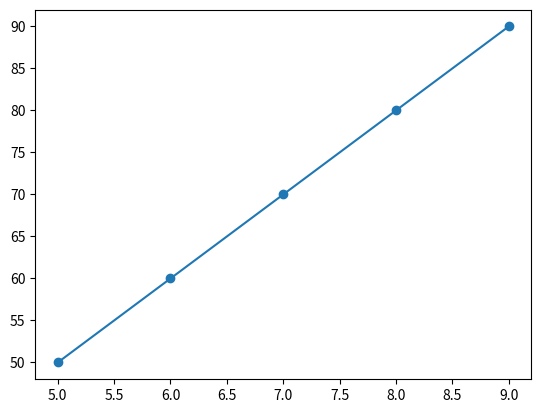

Reproduce this figure in Python.
import time

tr = (time.time())

import matplotlib.pyplot as plt
from scipy import stats

x = [5,6,7,8,9]
y = [50,60,70,80,90]

slope, intercept, r, p, std_err = stats.linregress(x, y)

def myfunc(x):
  return slope * x + intercept

mymodel = list(map(myfunc, x))

plt.scatter(x, y)
plt.plot(x, mymodel)
print(time.time() - tr)
plt.show()
